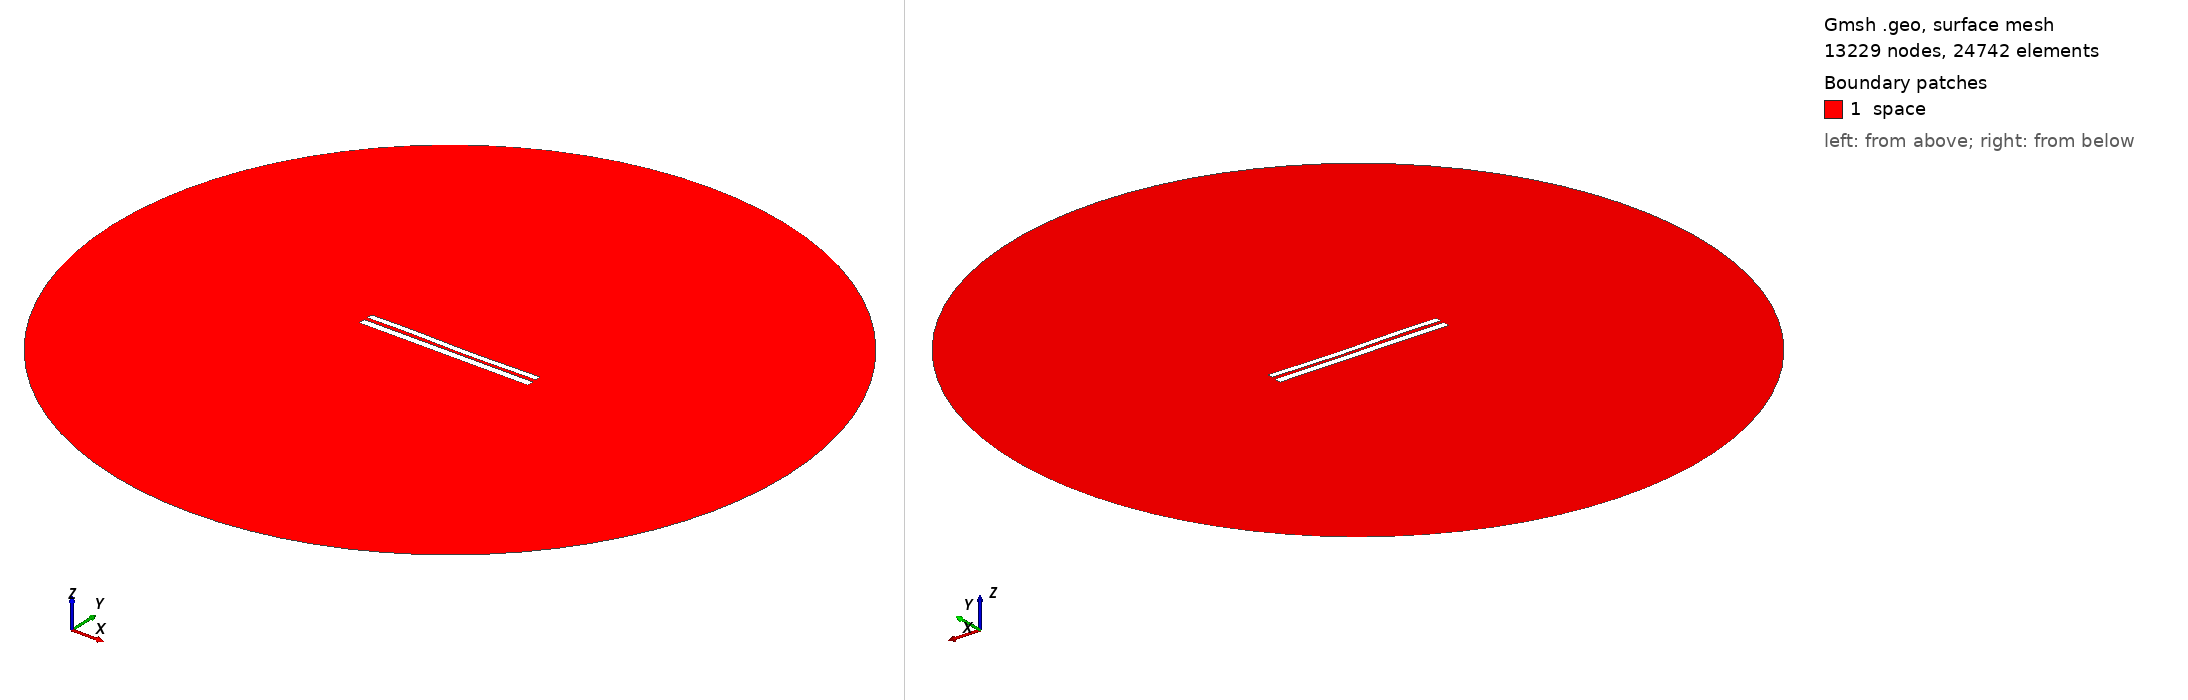

Gmsh geometry script, surface-meshed: 13229 nodes, 24742 surface elements. Boundary patches (legend numbers): 1 space. Left view from above one corner, right view from below the opposite corner. Legend entries are the model's physical surfaces. The drawing asked Gmsh for element sizes between 1% and 20% of the model's largest extent; the script's own settings can give other sizes.

=== 7524.geo (drawn) ===
//---------------------------------------
// Geometry kernel
//---------------------------------------

SetFactory("OpenCASCADE");



//---------------------------------------
// Parameters of the geometry
//---------------------------------------

// Overetch of the upper plate
overetch = 0.25;

// Distance between the plates
distance = 2.0;

// Discretization over the x axis (for the deformation)
nx = 50; 

// Length of the plate
L = 100 - overetch; 

// Number of modes
n = 4; 

// 1st mode coefficient
coeff(1) = -0.15;
beta(1) = 0.596864 * 3.1415926535 / L;

// 2nd mode coefficient
coeff(2) = -0.15;
beta(2) = 1.49418 * 3.1415926535 / L;

// 3rd mode coefficient
coeff(3) = 0.15;
beta(3) = 2.50025 * 3.1415926535 / L;

// 4th mode coefficient
coeff(4) = 0.07499999999999998;
beta(4) = 3.49999 * 3.1415926535 / L;



//---------------------------------------
// Upper plate (deformed rectangle)
//---------------------------------------

// Coordiantes of the upper plate
xmin = -50;
xmax = 50 - overetch;

// Height of the upper plate
yheight = 4 - 2 * overetch;

// Indexes of the points
UpperID[] = {};
LowerID[] = {};
LeftID[] = {};
RightID[] = {};

// Point index
p = 1;

// Horizontal edges
For i In {1:nx}
    x = xmin + (i-1)*(xmax - xmin)/(nx-1);

    y_bottom = distance / 2 + overetch;
    For j In {1:n}
        C = (Cosh(beta(j)*L) + Cos(beta(j)*L)) / (Sinh(beta(j)*L) + Sin(beta(j)*L));
        y_bottom  = y_bottom + coeff(j) * (Cosh(beta(j)*(x+50)) - Cos(beta(j)*(x+50)) - C * (Sinh(beta(j)*(x+50)) - Sin(beta(j)*(x+50))));
    EndFor

    y_top = y_bottom + yheight;

    Point(p) = {x, y_top, 0, 1.0};
    UpperID[i] = p;
    p = p + 1;

    Point(p) = {x, y_bottom, 0, 1.0};
    LowerID[i] = p;
    p = p + 1;
EndFor

// Create point lists
UpperPts[] = {}; LowerPts[] = {};
For i In {1:nx}
  UpperPts[] += {UpperID[i]};
  LowerPts[] += {LowerID[i]};
EndFor

// Build splines
Spline(1) = {UpperPts[]};
Spline(2) = {LowerPts[]};
Line(3) = {LowerPts[nx-1], UpperPts[nx-1]};
Line(4) = {LowerPts[0], UpperPts[0]};

// Build the plane surface
Curve Loop(1) = {2, 3, -1, -4};
Plane Surface(1) = {1};



//---------------------------------------
// Lower plate (rectangle)
//---------------------------------------

// Vertices
Point(1001) = {-50, -1, 0, 1.0};
Point(1002) = { 50, -1, 0, 1.0};
Point(1003) = { 50,  -5, 0, 1.0};
Point(1004) = {-50,  -5, 0, 1.0};

// Edges
Line(5) = {1001, 1002};
Line(6) = {1002, 1003};
Line(7) = {1003, 1004};
Line(8) = {1004, 1001};

// Plane surface
Line Loop(2) = {5, 6, 7, 8};
Plane Surface(2) = {2}; 



//---------------------------------------
// Outer (fictious) boundary
//---------------------------------------

// Points
Point(1005) = {0, 0, 0};       // Center
Point(1006) = {200, 0, 0};     // Start point
Point(1007) = {0, 200, 0};     // 90 degrees
Point(1008) = {-200, 0, 0};    // 180 degrees
Point(1009) = {0, -200, 0};    // 270 degrees

// Circle arcs (each needs start, center, end)
Circle(9) = {1006, 1005, 1007};
Circle(10) = {1007, 1005, 1008};
Circle(11) = {1008, 1005, 1009};
Circle(12) = {1009, 1005, 1006};

// Plane surface for the entire domain
Curve Loop(3) = {9, 10, 11, 12};
Surface(3) = {3};

// Subtract the plates from the whole domain to obtain the actual domain where we want to solve the equations
BooleanDifference{ Surface{3}; Delete; }{ Surface{1}; Surface{2}; Delete; }




//---------------------------------------
// Transfinite Lines/Curves
//---------------------------------------

// Set the number of points on the boundaries
r = 7;

// Plates
Transfinite Curve {1, 2} = 50*r Using Progression 1;
Transfinite Curve {3, 4} = 2*r Using Progression 1;
Transfinite Line {5, 7} = 50*r Using Progression 1;
Transfinite Line {6, 8} = 2*r Using Progression 1;

// Outer boundary
Transfinite Line {9, 10, 11, 12} = 20 Using Progression 1;



//---------------------------------------
// Physical groups
//---------------------------------------                

// Physical curves (boundaries)
Physical Line("force_segment", 10) = {2};
Physical Line("upper_plate", 11) = {1, 3, 4};
Physical Line("lower_plate", 12) = {5, 6, 7, 8};
Physical Line("boundary", 20) = {9, 10, 11, 12};

// Physical Surfaces
Physical Surface("space", 30) = {3};



//---------------------------------------
// 6. Generate the Mesh
//---------------------------------------

// 2D mesh generation
Mesh 2;
